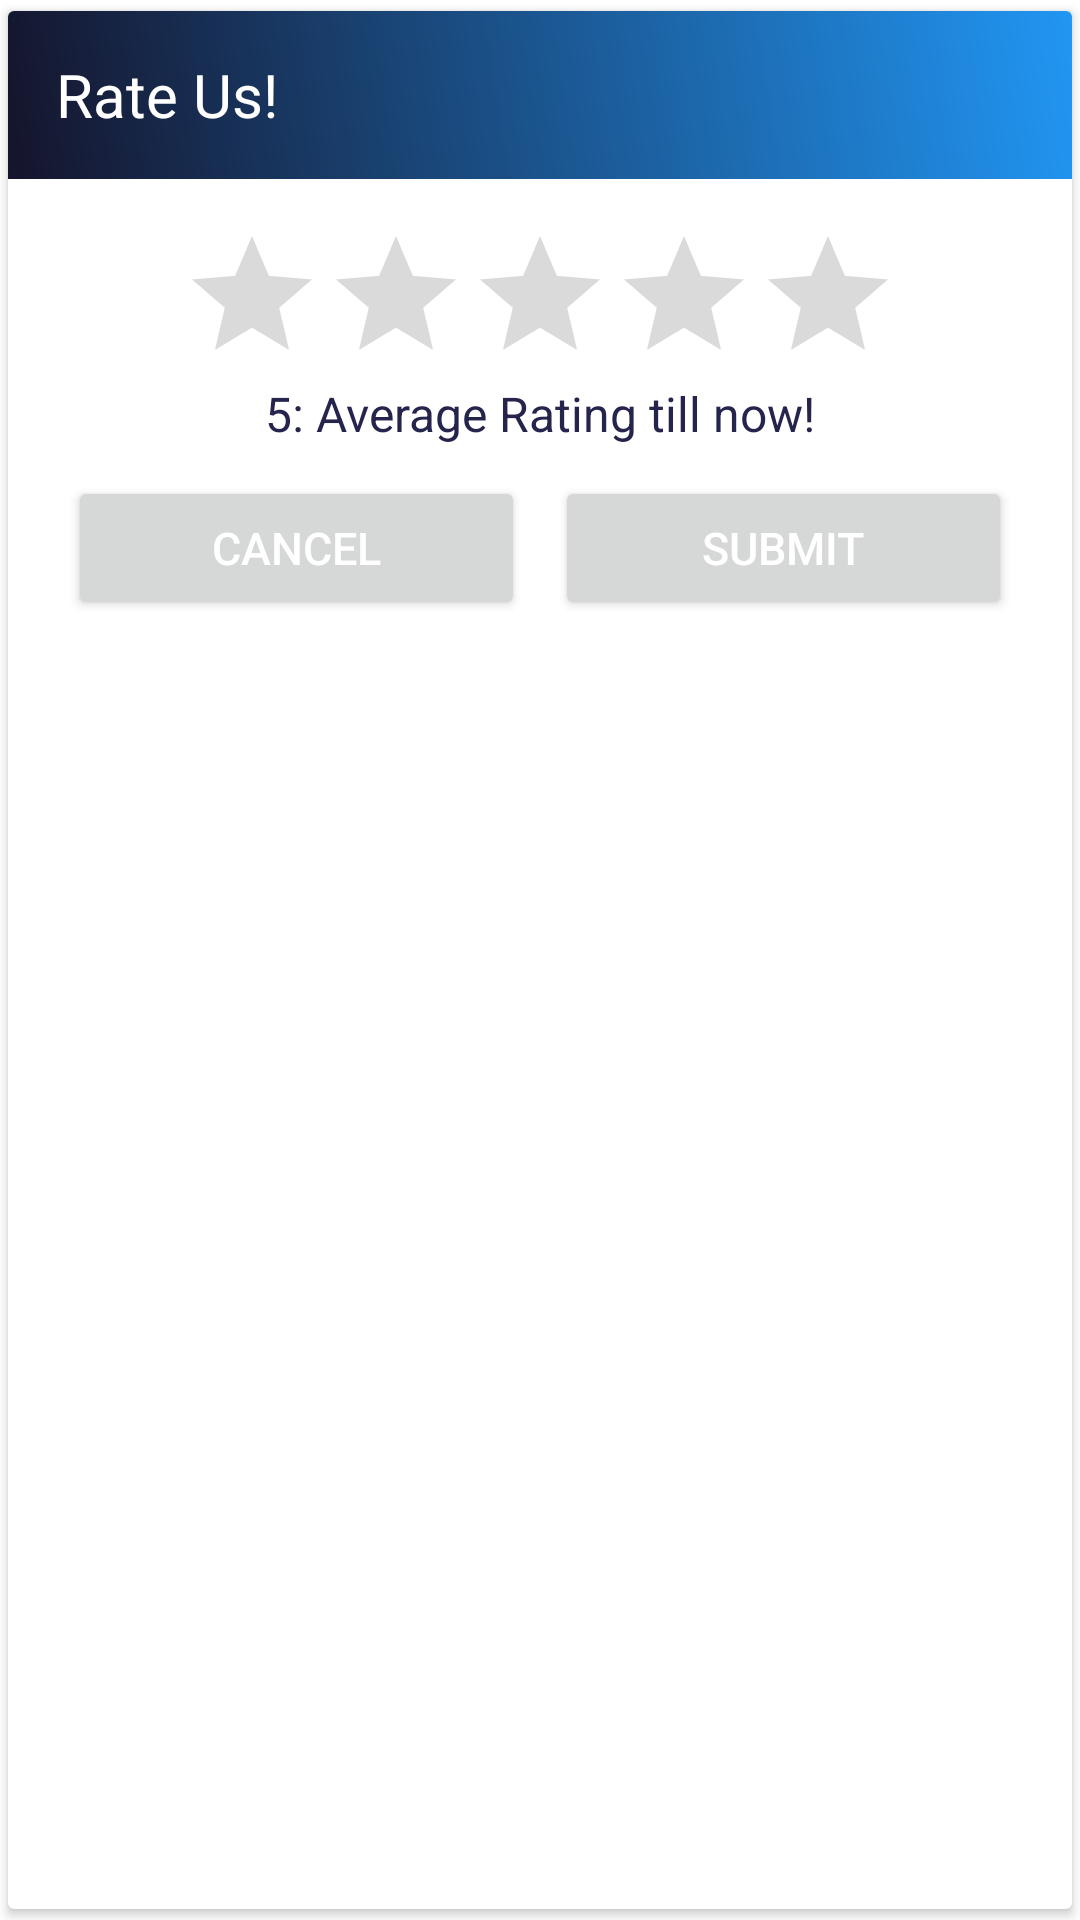

Layout XML and referenced resources for this Android screen:
<!-- AndroidManifest.xml: application theme AppTheme -->
<!-- res/layout/rating_dialog_box.xml -->
<?xml version="1.0" encoding="utf-8"?>
<androidx.cardview.widget.CardView xmlns:android="http://schemas.android.com/apk/res/android"
    xmlns:tools="http://schemas.android.com/tools"
    android:layout_width="match_parent"
    android:layout_height="wrap_content"
    xmlns:app="http://schemas.android.com/apk/res-auto"
    android:elevation="10dp"
    app:cardUseCompatPadding="true">

    <RelativeLayout
        android:layout_width="match_parent"
        android:layout_height="wrap_content">
        <androidx.appcompat.widget.Toolbar
            android:id="@+id/toolbar"
            android:layout_width="match_parent"
            android:layout_height="wrap_content"
            android:minHeight="?attr/actionBarSize"
            android:background="@drawable/gradient">
            <RelativeLayout
                android:layout_width="wrap_content"
                android:layout_height="wrap_content">
                <TextView
                    android:layout_width="wrap_content"
                    android:layout_height="wrap_content"
                    android:text="Rate Us!"
                    android:textColor="#fff"
                    android:textSize="20dp"/>
            </RelativeLayout>
        </androidx.appcompat.widget.Toolbar>

        <RatingBar
            android:layout_width="wrap_content"
            android:layout_height="wrap_content"
            android:id="@+id/stars"
            android:layout_below="@id/toolbar"
            android:layout_marginTop="15dp"
            android:numStars="5"
            android:rating="0"
            android:stepSize="1.0"
            android:progressTint="@color/colorPrimary"
            android:progressBackgroundTint="#dadada"
            android:layout_centerHorizontal="true"
            android:isIndicator="false"/>

        <LinearLayout
            android:layout_width="wrap_content"
            android:layout_height="wrap_content"
            android:id="@+id/avgRatingLL"
            android:layout_below="@id/stars"
            android:orientation="horizontal"
            android:layout_marginTop="-5dp"
            android:layout_marginBottom="10dp"
            android:gravity="center"
            android:layout_centerHorizontal="true">

            <TextView
                android:layout_width="wrap_content"
                android:layout_height="wrap_content"
                android:text="5"
                android:textSize="16dp"
                android:id="@+id/avgRatingTV"
                android:textColor="@color/colorPrimary"/>
            <TextView
                android:layout_width="wrap_content"
                android:layout_height="wrap_content"
                android:textSize="16dp"
                android:text=": Average Rating till now!"
                android:textColor="@color/colorPrimary"/>

        </LinearLayout>

        <LinearLayout
            android:layout_width="match_parent"
            android:layout_height="wrap_content"
            android:layout_below="@id/avgRatingLL"
            android:layout_marginBottom="10dp"
            android:layout_marginLeft="20sp"
            android:layout_marginRight="20sp">
            <Button
                android:id="@+id/negativeButton"
                android:layout_width="0dp"
                android:layout_height="wrap_content"
                android:layout_weight="100"
                android:layout_marginEnd="5dp"
                android:text="Cancel"
                android:textColor="#fff"
                android:textSize="15dp"/>
            <Button
                android:id="@+id/positiveButton"
                android:layout_width="0dp"
                android:layout_height="wrap_content"
                android:layout_weight="100"
                android:layout_marginStart="5dp"
                android:text="Submit"
                android:textColor="#fff"
                android:textSize="15dp"/>
        </LinearLayout>
    </RelativeLayout>

</androidx.cardview.widget.CardView>
<!-- resources referenced by this layout -->
<resources>
  <color name="colorPrimary">#25244C</color>
  <!-- drawable gradient (drawable) -->
  <?xml version="1.0" encoding="utf-8"?>
  <shape xmlns:android="http://schemas.android.com/apk/res/android"
      android:shape="rectangle">
  
      <gradient
          android:startColor="@color/colorAccent"
          android:endColor="@color/colorPrimaryDark"
          android:type="linear"
          android:angle="225"/>
  
  </shape>
  <style name="AppTheme" parent="Theme.MaterialComponents.Light.NoActionBar">
          
          <item name="colorPrimary">@color/colorPrimary</item>
          <item name="colorPrimaryDark">@color/colorPrimaryDark</item>
          <item name="colorAccent">@color/colorAccent</item>
          <item name="android:windowActivityTransitions">true</item>
      </style>
  <color name="colorAccent">#2196F3</color>
  <color name="colorPrimaryDark">#15142B</color>
</resources>
